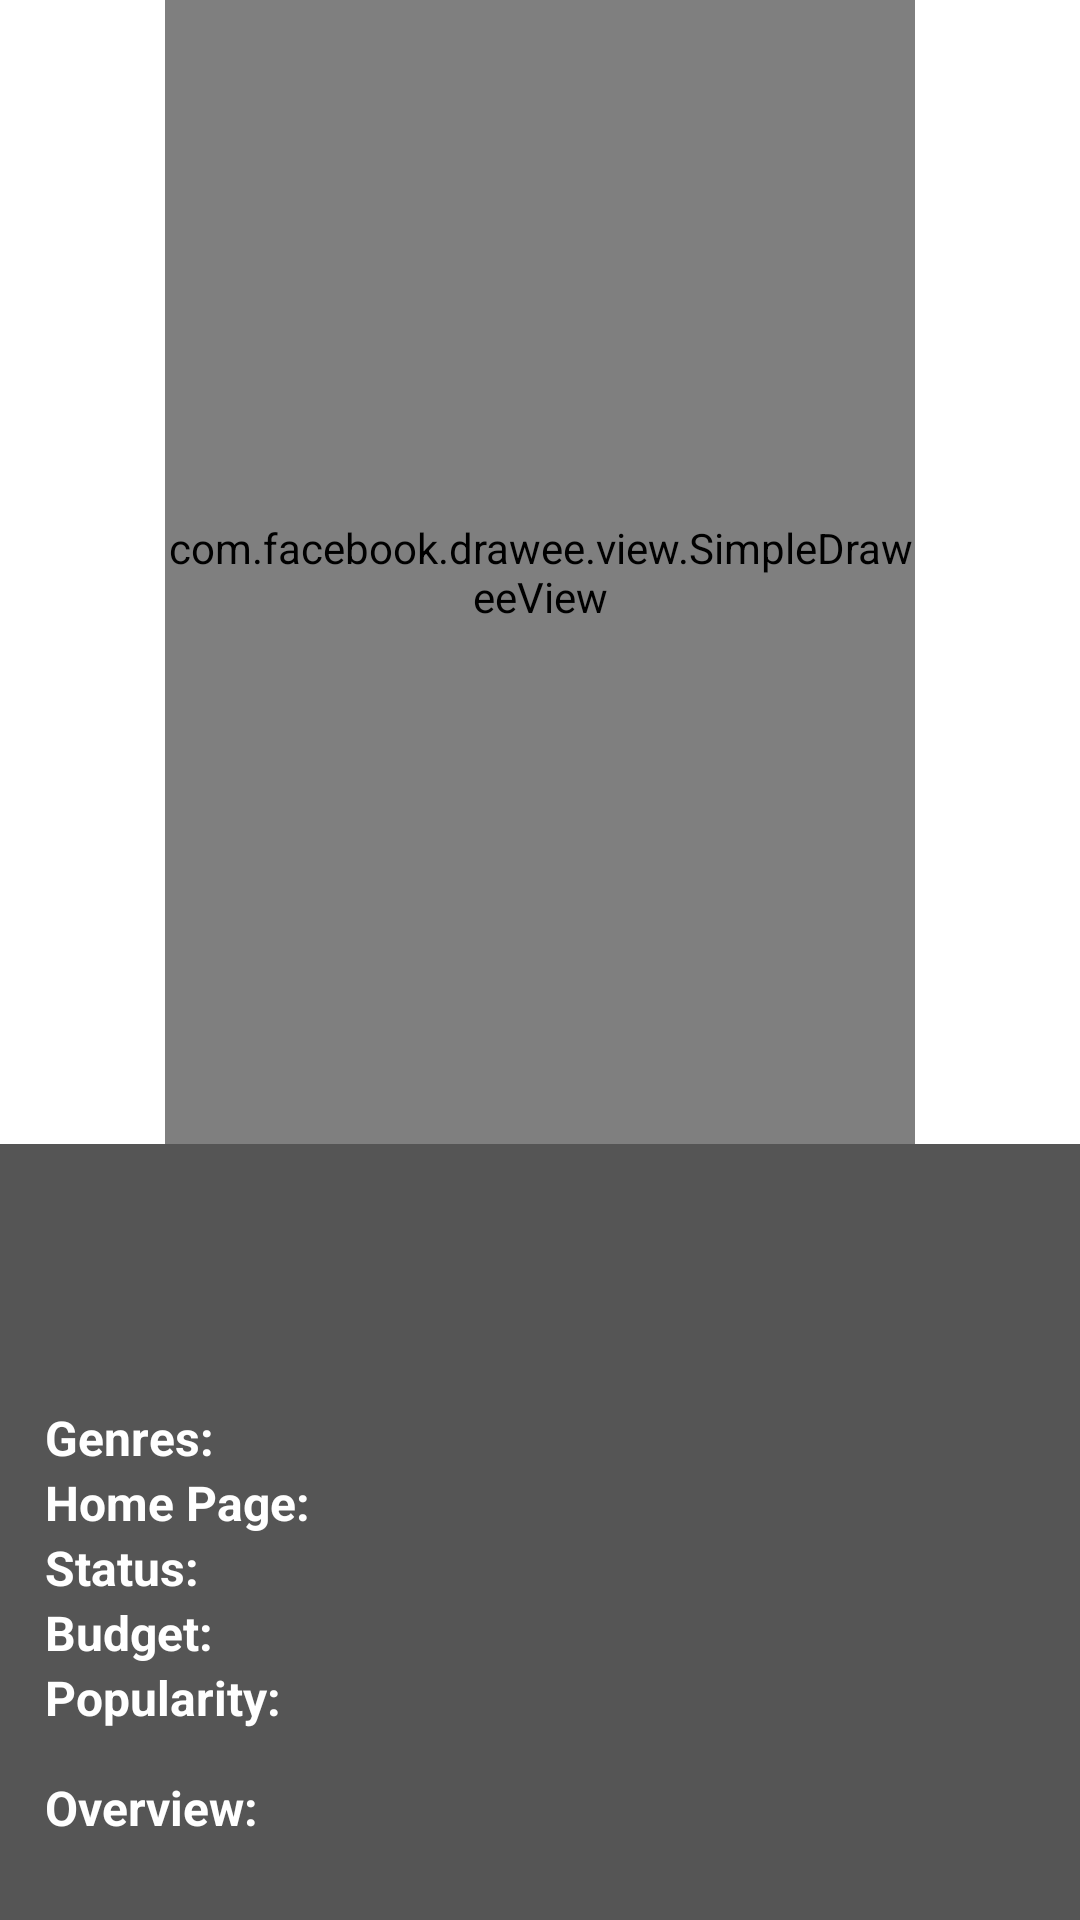

Android layout source for this screen:
<!-- AndroidManifest.xml: application theme AppTheme -->
<!-- res/layout/activity_movie_details.xml -->
<?xml version="1.0" encoding="utf-8"?>
<LinearLayout xmlns:android="http://schemas.android.com/apk/res/android"
    xmlns:fresco="http://schemas.android.com/apk/res-auto"
    android:orientation="vertical"
    android:layout_width="match_parent"
    android:layout_height="match_parent"
    android:background="@android:color/white">

    <FrameLayout
        android:id="@+id/progress_layout"
        android:layout_width="match_parent"
        android:layout_height="match_parent"
        android:visibility="gone">
    <ProgressBar
        android:id="@+id/progressBar"
        android:layout_width="50dp"
        android:layout_height="50dp"
        android:layout_gravity="center" />
    </FrameLayout>

    <ScrollView
        android:layout_width="match_parent"
        android:layout_height="match_parent"
        android:fillViewport="true">

    <RelativeLayout
        android:layout_width="match_parent"
        android:layout_height="match_parent">

        <com.facebook.drawee.view.SimpleDraweeView
            android:id="@+id/movie_image"
            android:layout_width="250dp"
            android:layout_height="300dp"
            fresco:fadeDuration="300"
            android:layout_alignParentTop="true"
            android:layout_centerHorizontal="true"
            fresco:actualImageScaleType="focusCrop"
            android:layout_above="@+id/details_layout"
            fresco:placeholderImage="@drawable/placeholder_image"/>


        <LinearLayout
            android:id="@+id/details_layout"
            android:layout_width="match_parent"
            android:layout_height="wrap_content"
            android:orientation="vertical"
            android:paddingLeft="15dp"
            android:paddingRight="15dp"
            android:background="@color/darkGrey"
            android:layout_alignParentBottom="true"
            android:layout_alignParentLeft="true"
            android:layout_alignParentStart="true">

            <TextView
                android:id="@+id/movie_title"
                android:layout_width="wrap_content"
                android:layout_height="wrap_content"
                android:textSize="30dp"
                android:maxLines="1"
                android:layout_marginTop="15dp"
                android:layout_marginBottom="5dp"
                android:textColor="@color/colorAccent"
                android:textStyle="bold"
                android:layout_gravity="center"
                />

            <TextView
                android:id="@+id/movie_tag_line"
                android:layout_width="wrap_content"
                android:layout_height="wrap_content"
                android:textColor="@android:color/white"
                android:textStyle="bold"
                android:textSize="16dp"
                android:layout_marginBottom="5dp"
                android:layout_gravity="center"/>

            <LinearLayout
                android:layout_width="match_parent"
                android:layout_height="wrap_content"
                android:orientation="horizontal">
                <TextView
                    android:layout_width="wrap_content"
                    android:layout_height="wrap_content"
                    android:textColor="@android:color/white"
                    android:textStyle="bold"
                    android:textSize="16dp"
                    android:text="Genres:"/>
                <TextView
                    android:id="@+id/movie_genres"
                    android:layout_width="wrap_content"
                    android:layout_height="wrap_content"
                    android:textColor="@color/colorAccent"
                    android:textSize="16dp"
                    android:maxLines="1"
                    android:layout_marginLeft="5dp"
                    />
            </LinearLayout>
            <LinearLayout
                android:layout_width="match_parent"
                android:layout_height="wrap_content"
                android:orientation="horizontal">
                <TextView
                    android:layout_width="wrap_content"
                    android:layout_height="wrap_content"
                    android:textColor="@android:color/white"
                    android:textStyle="bold"
                    android:textSize="16dp"
                    android:text="Home Page:"/>
                <TextView
                    android:id="@+id/movie_home_page"
                    android:layout_width="wrap_content"
                    android:layout_height="wrap_content"
                    android:textColor="@color/colorAccent"
                    android:textSize="16dp"
                    android:maxLines="1"
                    android:layout_marginLeft="5dp"
                    />
            </LinearLayout>
            <LinearLayout
                android:layout_width="match_parent"
                android:layout_height="wrap_content"
                android:orientation="horizontal">
                <TextView
                    android:layout_width="wrap_content"
                    android:layout_height="wrap_content"
                    android:textColor="@android:color/white"
                    android:textStyle="bold"
                    android:textSize="16dp"
                    android:text="Status:"/>
                <TextView
                    android:id="@+id/movie_status"
                    android:layout_width="wrap_content"
                    android:layout_height="wrap_content"
                    android:textColor="@color/colorAccent"
                    android:textSize="16dp"
                    android:maxLines="1"
                    android:layout_marginLeft="5dp"
                    />
            </LinearLayout>
            <LinearLayout
                android:layout_width="match_parent"
                android:layout_height="wrap_content"
                android:orientation="horizontal">
                <TextView
                    android:layout_width="wrap_content"
                    android:layout_height="wrap_content"
                    android:textColor="@android:color/white"
                    android:textStyle="bold"
                    android:textSize="16dp"
                    android:text="Budget:"/>
                <TextView
                    android:id="@+id/movie_budget"
                    android:layout_width="wrap_content"
                    android:layout_height="wrap_content"
                    android:textColor="@color/colorAccent"
                    android:textSize="16dp"
                    android:maxLines="1"
                    android:layout_marginLeft="5dp"
                    />
            </LinearLayout>
            <LinearLayout
                android:layout_width="match_parent"
                android:layout_height="wrap_content"
                android:orientation="horizontal">
                <TextView
                    android:layout_width="wrap_content"
                    android:layout_height="wrap_content"
                    android:textColor="@android:color/white"
                    android:textStyle="bold"
                    android:textSize="16dp"
                    android:text="Popularity:"/>
                <TextView
                    android:id="@+id/movie_popularity"
                    android:layout_width="wrap_content"
                    android:layout_height="wrap_content"
                    android:textColor="@color/colorAccent"
                    android:textSize="16dp"
                    android:maxLines="1"
                    android:layout_marginLeft="5dp"
                    />
            </LinearLayout>

            <TextView
                android:layout_width="wrap_content"
                android:layout_height="wrap_content"
                android:textColor="@android:color/white"
                android:textStyle="bold"
                android:textSize="16dp"
                android:text="Overview:"
                android:layout_marginTop="15dp"/>
            <TextView
                android:id="@+id/movie_overview"
                android:layout_width="wrap_content"
                android:layout_height="wrap_content"
                android:textColor="@color/colorAccent"
                android:textSize="16dp"
                android:layout_marginTop="5dp"
                />

        </LinearLayout>

    </RelativeLayout>
    </ScrollView>

</LinearLayout>
<!-- resources referenced by this layout -->
<resources>
  <color name="colorAccent">#FF4081</color>
  <color name="darkGrey">#555555</color>
  <style name="AppTheme" parent="Theme.AppCompat.NoActionBar">
          
          <item name="colorPrimary">@color/colorPrimary</item>
          <item name="colorPrimaryDark">@color/colorPrimaryDark</item>
          <item name="colorAccent">@color/colorAccent</item>
          <item name="android:listDivider">@android:color/white</item>
  
      </style>
  <color name="colorPrimary">#3F51B5</color>
  <color name="colorPrimaryDark">#303F9F</color>
</resources>
